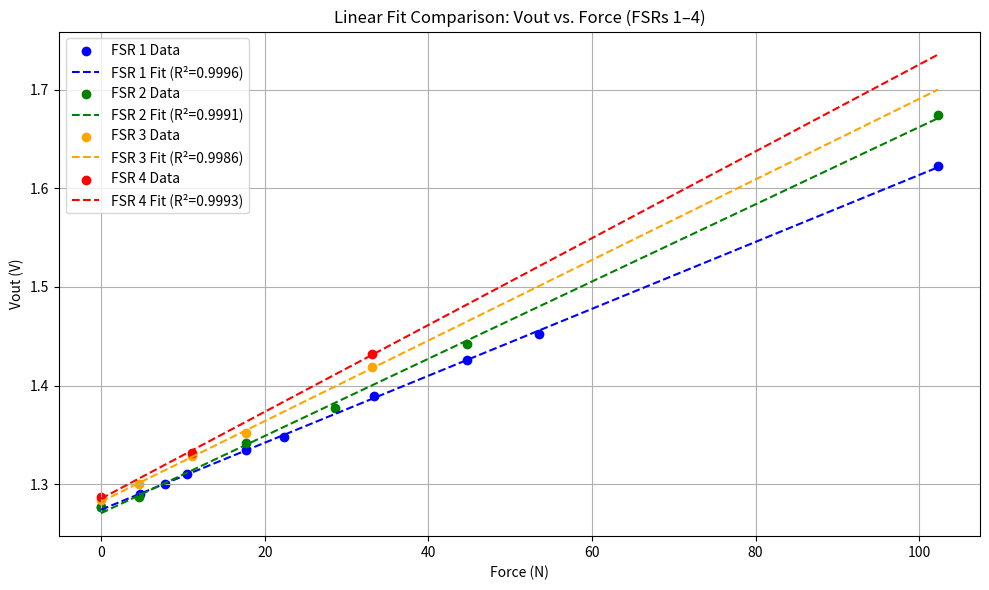

This chart was generated by the following Python code: (Note: this script raises an exception after producing the figure.)
import numpy as np
import pandas as pd
import matplotlib.pyplot as plt

# Sensor 1 Data
Force1 = np.array([0, 4.8, 7.76, 10.52, 17.75, 22.33, 33.4, 44.77, 53.5, 102.32])
Vout1 = np.array([1.277, 1.29, 1.30, 1.31, 1.335, 1.348, 1.39, 1.426, 1.452, 1.623])

# Sensor 2 Data
Force2 = np.array([0, 4.59, 17.75, 28.54, 44.78, 102.32])
Vout2 = np.array([1.277, 1.287, 1.342, 1.377, 1.442, 1.674])

# Sensor 3 Data
Force3 = np.array([0, 4.59, 11.07, 17.76, 33.14])
Vout3 = np.array([1.284, 1.3, 1.329, 1.352, 1.419])

# Sensor 4 Data
Force4 = np.array([0, 11.07, 33.14])
Vout4 = np.array([1.287, 1.332, 1.432])

# Function to compute linear fit and R^2
def linear_fit(x, y):
    a, b = np.polyfit(x, y, 1)
    y_pred = a * x + b
    r2 = 1 - np.sum((y - y_pred)**2) / np.sum((y - np.mean(y))**2)
    return a, b, r2

# Compute fits
a1, b1, r2_1 = linear_fit(Force1, Vout1)
a2, b2, r2_2 = linear_fit(Force2, Vout2)
a3, b3, r2_3 = linear_fit(Force3, Vout3)
a4, b4, r2_4 = linear_fit(Force4, Vout4)

# Print equations and R² values
print(f"Sensor 1: Vout ≈ {a1:.4f} * Force + {b1:.4f} (R² = {r2_1:.4f})")
print(f"Sensor 2: Vout ≈ {a2:.4f} * Force + {b2:.4f} (R² = {r2_2:.4f})")
print(f"Sensor 3: Vout ≈ {a3:.4f} * Force + {b3:.4f} (R² = {r2_3:.4f})")
print(f"Sensor 4: Vout ≈ {a4:.4f} * Force + {b4:.4f} (R² = {r2_4:.4f})")

# Generate fit lines
F_fit = np.linspace(0, max(Force1), 100)
V_fit1 = a1 * F_fit + b1
V_fit2 = a2 * F_fit + b2
V_fit3 = a3 * F_fit + b3
V_fit4 = a4 * F_fit + b4

# Plot
plt.figure(figsize=(10, 6))
plt.scatter(Force1, Vout1, color='blue', label='FSR 1 Data')
plt.plot(F_fit, V_fit1, color='blue', linestyle='--', label=f'FSR 1 Fit (R²={r2_1:.4f})')

plt.scatter(Force2, Vout2, color='green', label='FSR 2 Data')
plt.plot(F_fit, V_fit2, color='green', linestyle='--', label=f'FSR 2 Fit (R²={r2_2:.4f})')

plt.scatter(Force3, Vout3, color='orange', label='FSR 3 Data')
plt.plot(F_fit, V_fit3, color='orange', linestyle='--', label=f'FSR 3 Fit (R²={r2_3:.4f})')

plt.scatter(Force4, Vout4, color='red', label='FSR 4 Data')
plt.plot(F_fit, V_fit4, color='red', linestyle='--', label=f'FSR 4 Fit (R²={r2_4:.4f})')

plt.xlabel('Force (N)')
plt.ylabel('Vout (V)')
plt.title('Linear Fit Comparison: Vout vs. Force (FSRs 1–4)')
plt.grid(True)
plt.legend()
plt.tight_layout()
plt.show()

# Compute percentage differences relative to Sensor 1
def percent_diff(base, compare):
    return abs(base - compare) / abs(base) * 100

a_diff = {
    'FSR 2': percent_diff(a1, a2),
    'FSR 3': percent_diff(a1, a3),
    'FSR 4': percent_diff(a1, a4)
}

b_diff = {
    'FSR 2': percent_diff(b1, b2),
    'FSR 3': percent_diff(b1, b3),
    'FSR 4': percent_diff(b1, b4)
}

# Add FSR 1 as reference with 0% difference
a_diff["FSR 1"] = 0.0
b_diff["FSR 1"] = 0.0

# Create a DataFrame
diff_df = pd.DataFrame({
    "Δ Slope (%)": a_diff,
    "Δ Intercept (%)": b_diff
}).sort_index()
print(diff_df)

# Export to CSV
csv_path = "C:/Users/<user>/Documents/Caltech/Other_Code/Calibration2/fsr_fit_differences.csv"
diff_df.to_csv(csv_path)

diff_df, csv_path
